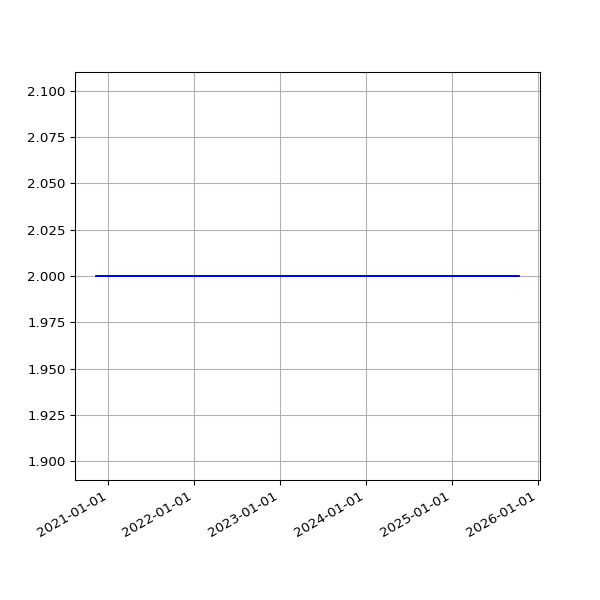

The table this chart was drawn from, first rows:
date, 2.03
2020-11-10 19:25:03 +0000, 2
2020-11-11 19:22:25 +0000, 2
2020-11-12 19:22:38 +0000, 2
2020-11-13 19:20:48 +0000, 2
2020-11-14 19:22:15 +0000, 2
2020-11-15 19:36:38 +0000, 2
2020-11-16 19:23:10 +0000, 2
2020-11-17 19:26:26 +0000, 2
2020-11-18 19:24:58 +0000, 2
2020-11-19 19:21:49 +0000, 2
2020-11-20 19:23:53 +0000, 2
2020-11-21 19:19:15 +0000, 2
2020-11-22 19:24:39 +0000, 2
2020-11-23 19:25:48 +0000, 2
2020-11-24 19:22:52 +0000, 2
2020-11-25 19:29:28 +0000, 2
2020-11-26 19:30:14 +0000, 2
2020-11-27 19:31:35 +0000, 2
2020-11-28 19:22:31 +0000, 2
2020-11-29 19:29:18 +0000, 2
2020-11-30 19:34:10 +0000, 2
2020-12-01 19:30:58 +0000, 2
2020-12-02 19:43:13 +0000, 2
2020-12-03 19:19:36 +0000, 2
2020-12-04 19:24:28 +0000, 2
2020-12-05 19:23:22 +0000, 2
2020-12-06 19:40:29 +0000, 2
2020-12-07 19:29:28 +0000, 2
2020-12-08 19:40:28 +0000, 2
2020-12-09 20:16:58 +0000, 2
2020-12-10 19:37:42 +0000, 2
2020-12-11 19:37:55 +0000, 2
2020-12-12 19:34:08 +0000, 2
2020-12-13 19:30:46 +0000, 2
2020-12-14 19:41:09 +0000, 2
2020-12-17 00:30:55 +0000, 2
2020-12-18 19:27:30 +0000, 2
2020-12-19 19:30:07 +0000, 2
2020-12-20 19:27:34 +0000, 2
2020-12-21 19:20:20 +0000, 2
2020-12-22 19:19:29 +0000, 2
2020-12-23 19:22:49 +0000, 2
2020-12-24 19:11:16 +0000, 2
2020-12-25 19:25:41 +0000, 2
2020-12-26 19:26:42 +0000, 2
2020-12-27 19:32:40 +0000, 2
2020-12-28 19:28:01 +0000, 2
2020-12-29 19:24:18 +0000, 2
2020-12-30 19:21:37 +0000, 2
2020-12-31 19:19:04 +0000, 2
2021-01-01 19:28:15 +0000, 2
2021-01-02 19:25:50 +0000, 2
2021-01-03 19:20:02 +0000, 2
2021-01-04 19:24:50 +0000, 2
2021-01-05 19:26:14 +0000, 2
2021-01-06 19:33:28 +0000, 2
2021-01-07 21:28:13 +0000, 2
2021-01-08 19:34:02 +0000, 2
2021-01-09 19:27:30 +0000, 2
2021-01-10 19:21:43 +0000, 2
... 1,251 more rows
